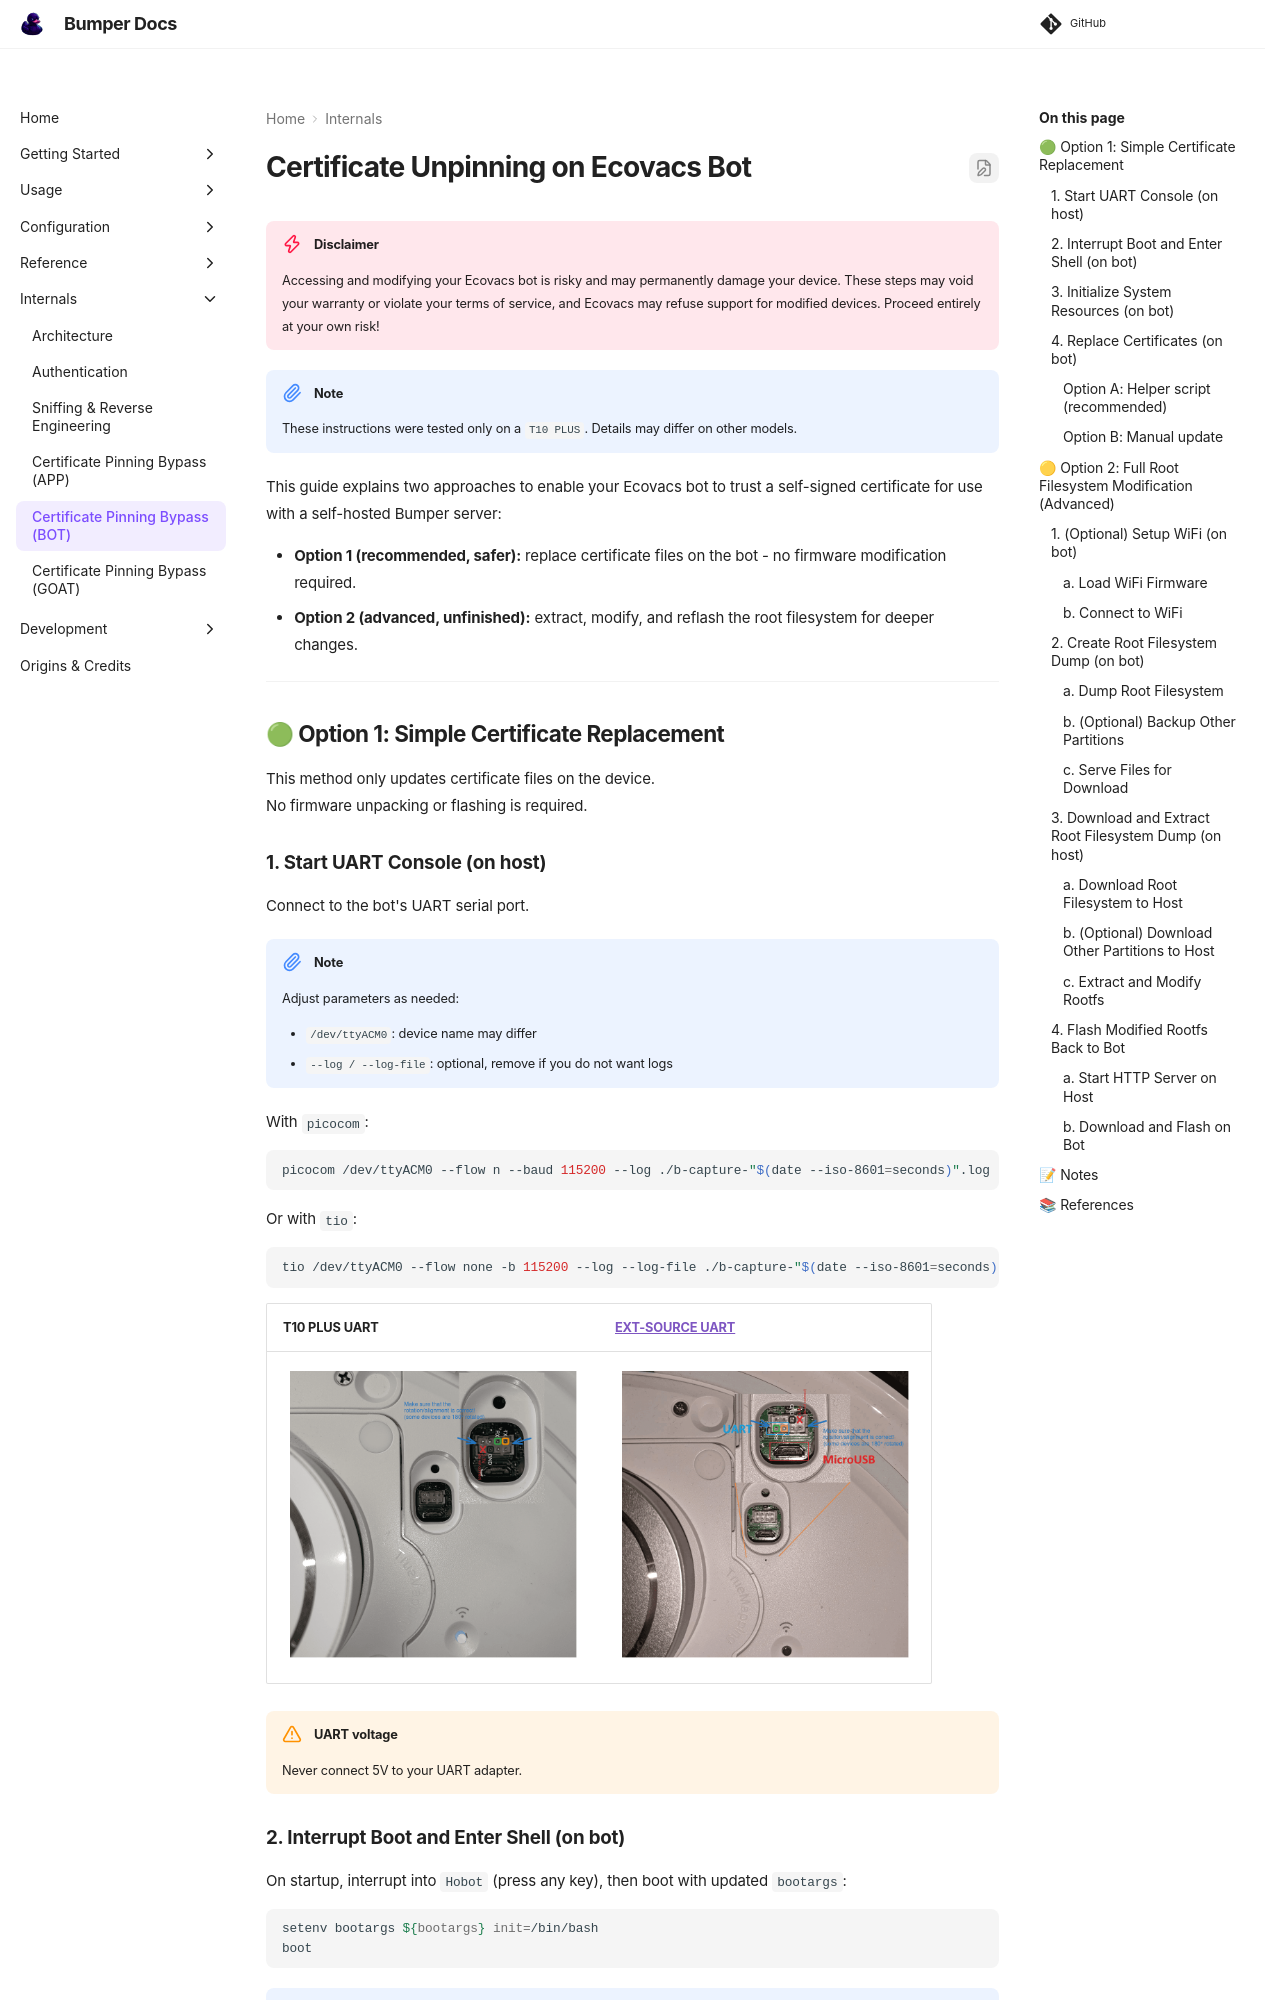

repository: MVladislav/bumper · page: latest/internals/certificate-unpinning-bot/index.html · generator: mkdocs

# Certificate Unpinning on Ecovacs Bot

!!! danger "Disclaimer"

    Accessing and modifying your Ecovacs bot is risky and may permanently damage your device.
    These steps may void your warranty or violate your terms of service, and Ecovacs may refuse
    support for modified devices. Proceed entirely at your own risk!

!!! note

    These instructions were tested only on a `T10 PLUS`. Details may differ on other models.

This guide explains two approaches to enable your Ecovacs bot to trust a
self-signed certificate for use with a self-hosted Bumper server:

- **Option 1 (recommended, safer):** replace certificate files on the bot -
  no firmware modification required.
- **Option 2 (advanced, unfinished):** extract, modify, and reflash the root
  filesystem for deeper changes.

---

## 🟢 Option 1: Simple Certificate Replacement

This method only updates certificate files on the device.  
No firmware unpacking or flashing is required.

### 1. Start UART Console (on host)

Connect to the bot's UART serial port.

!!! note

    Adjust parameters as needed:

    - `/dev/ttyACM0`: device name may differ
    - `--log / --log-file`: optional, remove if you do not want logs

With `picocom`:

```sh
picocom /dev/ttyACM0 --flow n --baud 115200 --log ./b-capture-"$(date --iso-8601=seconds)".log
```

Or with `tio`:

```sh
tio /dev/ttyACM0 --flow none -b 115200 --log --log-file ./b-capture-"$(date --iso-8601=seconds)".log
```

| T10 PLUS UART                                                                       | [EXT-SOURCE UART](https://dontvacuum.me/talks/DEFCON32/DEFCON32_reveng_hacking_ecovacs_robots.pdf)    |
| ----------------------------------------------------------------------------------- | ----------------------------------------------------------------------------------------------------- |
| ![UART connector on a T10 PLUS](../images/devices/uart-t10-plus.png){ width="300" } | ![UART connector from the EXT-SOURCE reference](../images/devices/uart-ext-source.png){ width="300" } |

!!! warning "UART voltage"

    Never connect 5V to your UART adapter.

### 2. Interrupt Boot and Enter Shell (on bot)

On startup, interrupt into `Hobot` (press any key), then boot with updated `bootargs`:

```sh
setenv bootargs ${bootargs} init=/bin/bash
boot
```

??? note

    On some bots you need to hit a specific key mentioned during the boot-up process like:
    ```
    Hit key to stop autoboot('CTRL+C'):  0
    ```

    Sometimes `picocom` does not work; in that case, try `minicom`.
    Keep pressing your key (e.g. `CTRL+C`) during the boot process until it is interrupted.
    ```sh
    minicom -D /dev/ttyUSB0 -b 115200
    ```
